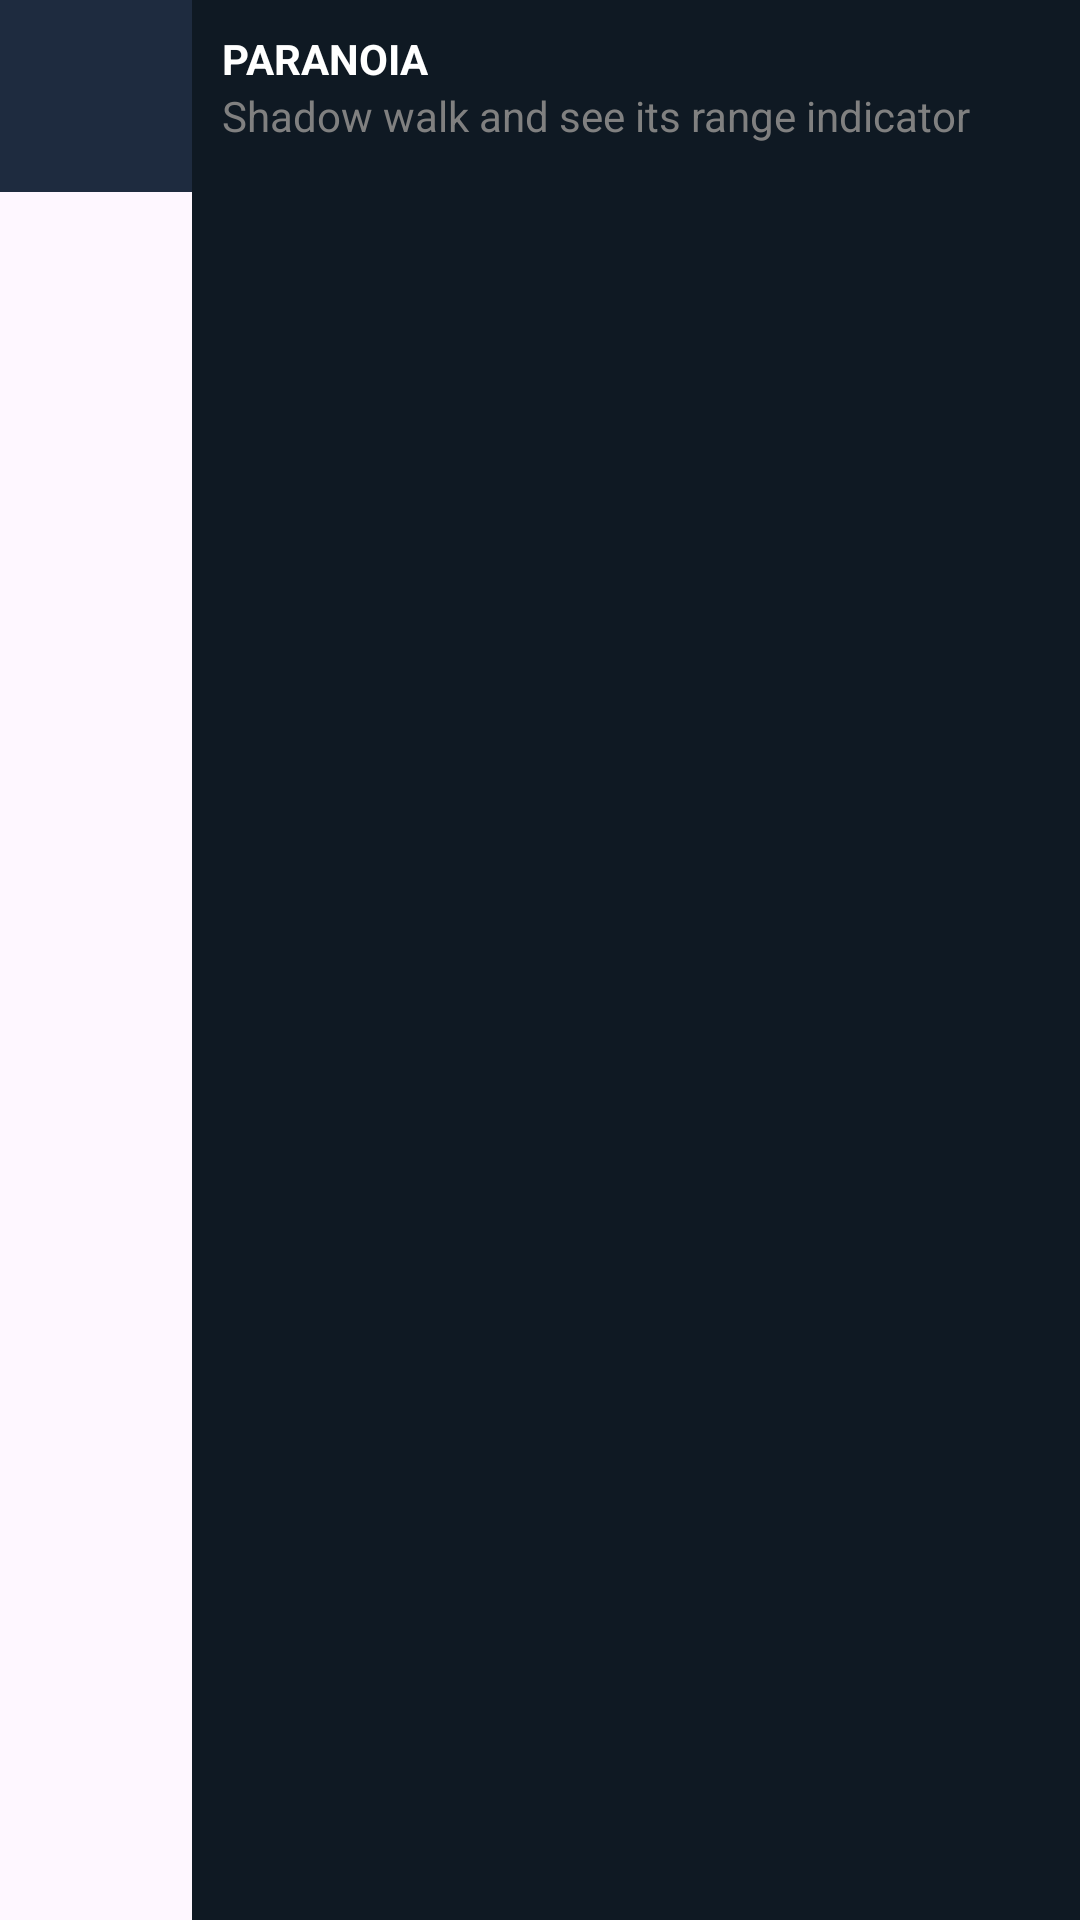

Layout XML and referenced resources for this Android screen:
<!-- AndroidManifest.xml: application theme Theme.ValorantApplicationWithMVVM -->
<!-- res/layout/abilities_layout.xml -->
<?xml version="1.0" encoding="utf-8"?>
<LinearLayout xmlns:android="http://schemas.android.com/apk/res/android"
    android:layout_width="match_parent"

    android:layout_height="wrap_content"
    android:layout_marginTop="10dp"
    android:layout_marginBottom="10dp"
    android:orientation="horizontal">

    <LinearLayout
        android:layout_width="64dp"
        android:layout_height="64dp"
        android:background="@color/backgroundImageSkill">

        <ImageView
            android:id="@+id/skill_image"
            android:layout_width="wrap_content"
            android:layout_height="wrap_content"
            android:src="@drawable/displayicon" />
    </LinearLayout>

    <LinearLayout
        android:layout_width="match_parent"
        android:layout_height="match_parent"
        android:background="@color/backgroundDescriptionColor"
        android:orientation="vertical">

        <TextView
            android:id="@+id/skill_name"
            android:layout_width="wrap_content"
            android:layout_height="wrap_content"
            android:layout_marginStart="10dp"
            android:layout_marginTop="10dp"
            android:layout_marginEnd="10dp"
            android:text="PARANOIA"
            android:textColor="@color/white"
            android:textStyle="bold" />
        
        <TextView
            android:id="@+id/skill_description"
            android:textColor="@color/gray"
            android:layout_marginStart="10dp"
            android:layout_width="wrap_content"
            android:layout_height="wrap_content"
            android:text="Shadow walk and see its range indicator"/>
    </LinearLayout>
</LinearLayout>
<!-- resources referenced by this layout -->
<resources>
  <color name="backgroundDescriptionColor">#0F1923</color>
  <color name="backgroundImageSkill">#1E2B3F</color>
  <color name="gray">#808080</color>
  <color name="white">#FFFFFFFF</color>
  <style name="Theme.ValorantApplicationWithMVVM" parent="Base.Theme.ValorantApplicationWithMVVM" />
  <style name="Base.Theme.ValorantApplicationWithMVVM" parent="Theme.Material3.DayNight.NoActionBar">
          
          
      </style>
</resources>
